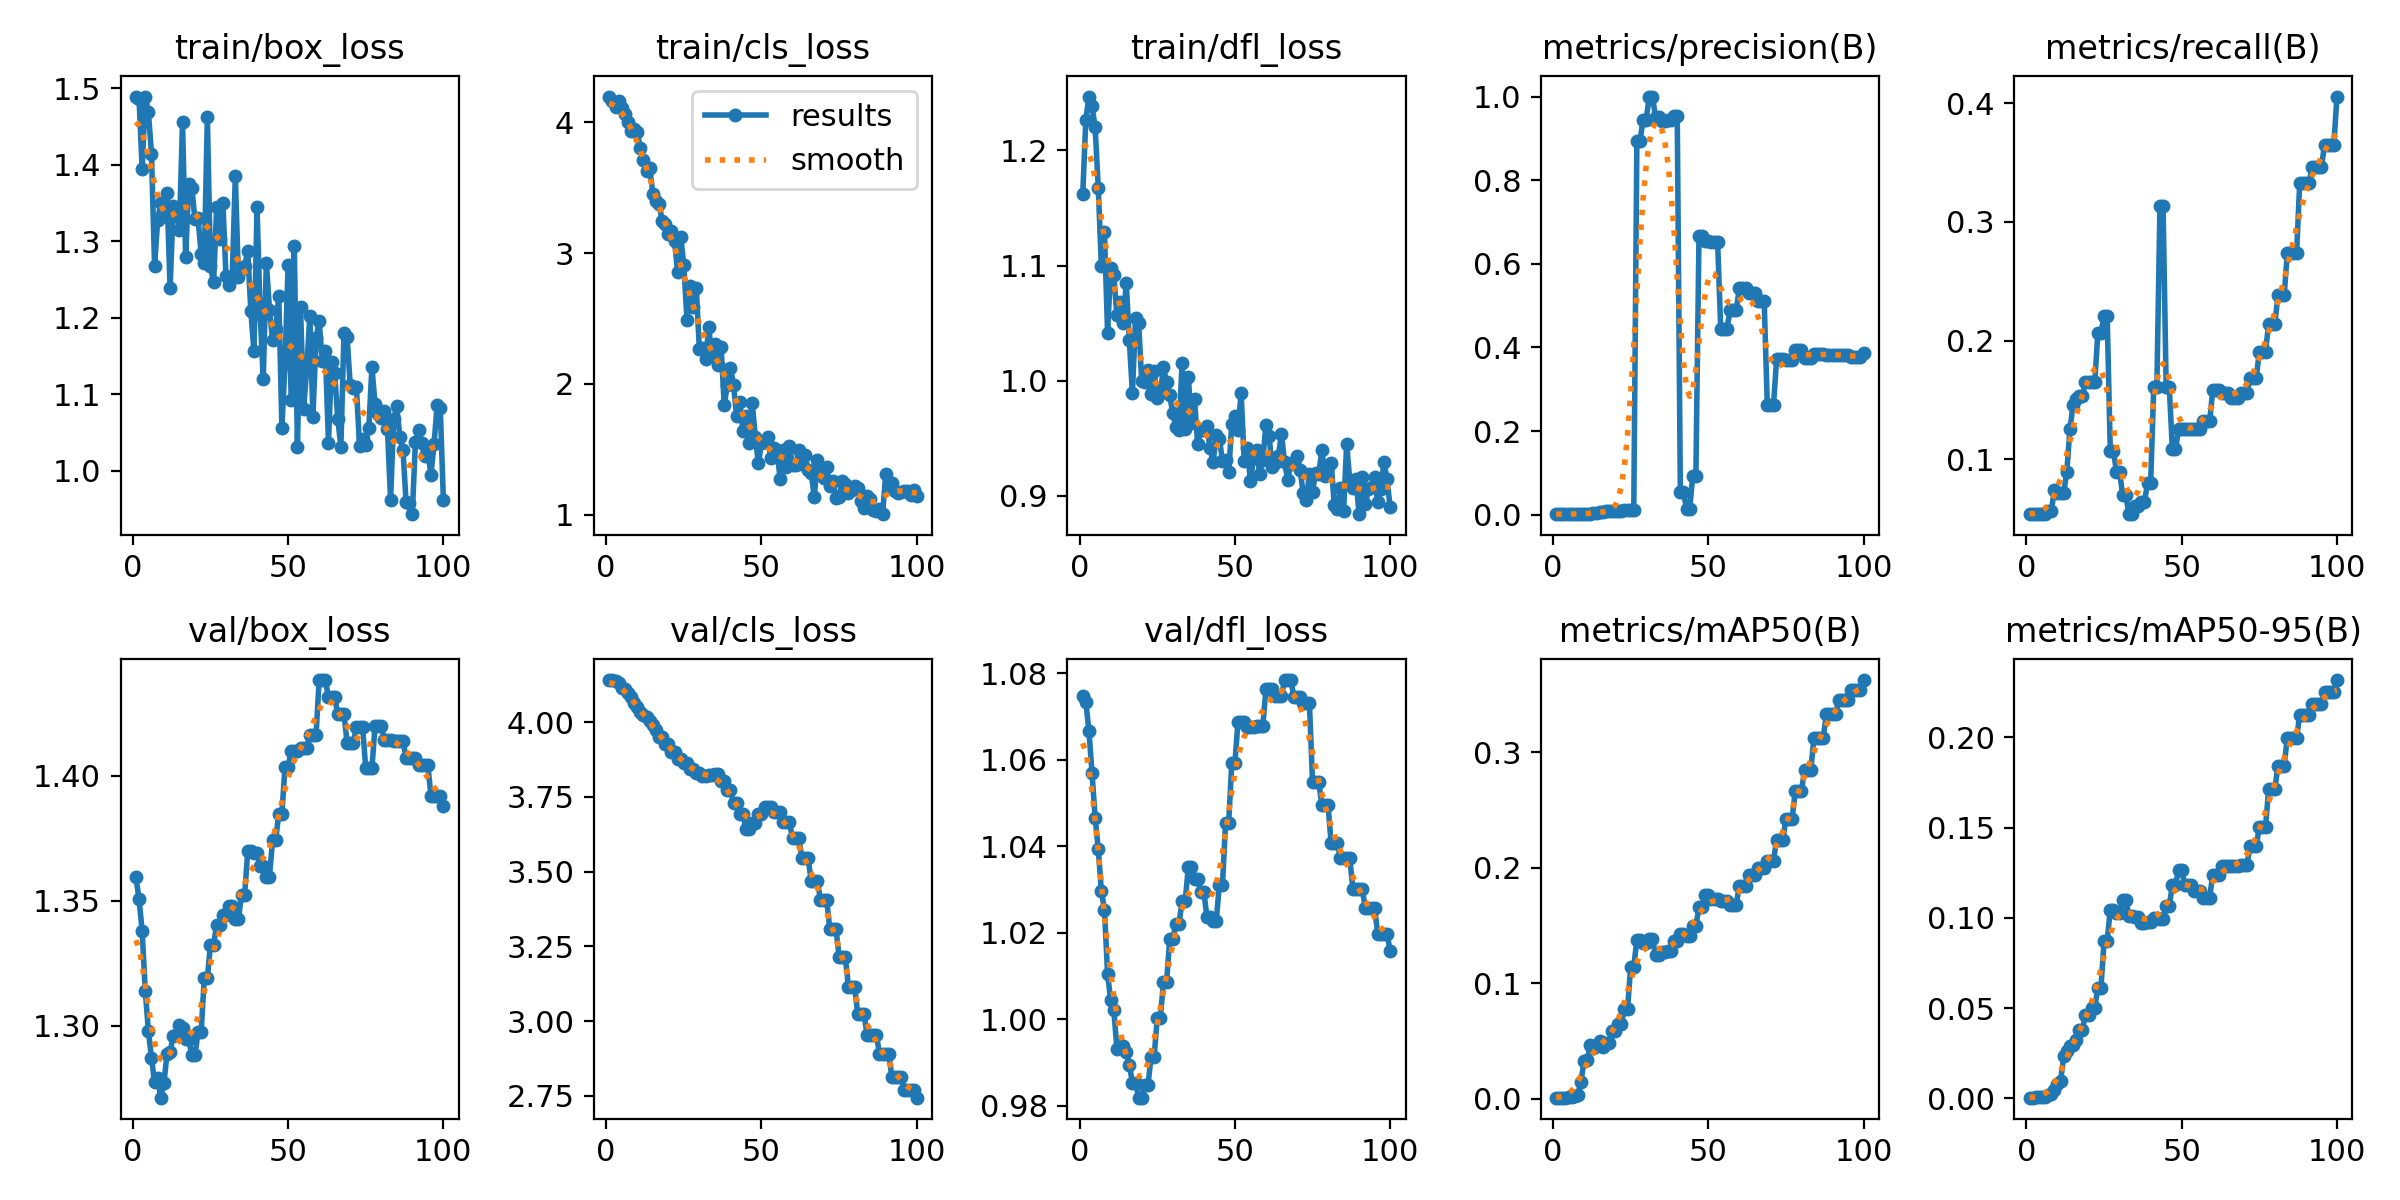

Source data for this figure (header and first rows):
epoch, time, train/box_loss, train/cls_loss, train/dfl_loss, metrics/precision(B), metrics/recall(B), metrics/mAP50(B), metrics/mAP50-95(B), val/box_loss, val/cls_loss, val/dfl_loss, lr/pg0, lr/pg1, lr/pg2
1, 5.946, 1.489, 4.198, 1.162, 0.00115, 0.05357, 0.00089, 0.00033, 1.359, 4.141, 1.075, 0, 0, 0
2, 11.35, 1.486, 4.162, 1.227, 0.00116, 0.05357, 0.0009, 0.0004, 1.351, 4.141, 1.073, 1.23763e-05, 1.23763e-05, 1.23763e-05
3, 16.58, 1.395, 4.122, 1.247, 0.00118, 0.05357, 0.00096, 0.00045, 1.338, 4.136, 1.067, 2.4505e-05, 2.4505e-05, 2.4505e-05
4, 21.89, 1.489, 4.164, 1.238, 0.0012, 0.05357, 0.00102, 0.00051, 1.314, 4.13, 1.057, 3.63862e-05, 3.63862e-05, 3.63862e-05
5, 27.44, 1.469, 4.107, 1.22, 0.00124, 0.05357, 0.00108, 0.00051, 1.298, 4.116, 1.047, 4.802e-05, 4.802e-05, 4.802e-05
6, 32.61, 1.415, 4.067, 1.167, 0.00126, 0.05357, 0.00154, 0.00056, 1.287, 4.112, 1.039, 5.94062e-05, 5.94062e-05, 5.94062e-05
7, 37.91, 1.267, 4.005, 1.1, 0.00173, 0.05607, 0.00264, 0.0016, 1.278, 4.097, 1.03, 7.0545e-05, 7.0545e-05, 7.0545e-05
8, 43.23, 1.328, 3.936, 1.129, 0.00177, 0.05607, 0.00328, 0.00231, 1.279, 4.085, 1.025, 8.14362e-05, 8.14362e-05, 8.14362e-05
9, 48.35, 1.351, 3.951, 1.042, 0.00228, 0.07393, 0.01483, 0.00447, 1.271, 4.065, 1.01, 9.208e-05, 9.208e-05, 9.208e-05
10, 53.46, 1.333, 3.924, 1.098, 0.0019, 0.07143, 0.033, 0.00766, 1.277, 4.051, 1.004, 0.0001025, 0.0001025, 0.0001025
11, 58.73, 1.363, 3.803, 1.092, 0.002, 0.07143, 0.0335, 0.00959, 1.289, 4.035, 1.002, 0.0001126, 0.0001126, 0.0001126
12, 64.05, 1.239, 3.713, 1.057, 0.00212, 0.07143, 0.04637, 0.02315, 1.289, 4.025, 0.9932, 0.0001225, 0.0001225, 0.0001225
13, 69.29, 1.346, 3.625, 1.069, 0.00279, 0.08929, 0.04396, 0.02643, 1.296, 4.016, 0.9941, 0.0001322, 0.0001322, 0.0001322
14, 74.57, 1.341, 3.655, 1.05, 0.00444, 0.125, 0.04578, 0.02873, 1.296, 4.003, 0.9937, 0.0001416, 0.0001416, 0.0001416
15, 79.8, 1.315, 3.456, 1.085, 0.006, 0.1454, 0.05036, 0.02931, 1.3, 3.991, 0.9925, 0.0001507, 0.0001507, 0.0001507
16, 85.13, 1.456, 3.399, 1.035, 0.00739, 0.1504, 0.04444, 0.03252, 1.299, 3.975, 0.9895, 0.0001597, 0.0001597, 0.0001597
17, 90.41, 1.279, 3.377, 0.989, 0.00792, 0.1529, 0.04802, 0.03797, 1.295, 3.95, 0.9854, 0.0001683, 0.0001683, 0.0001683
18, 95.44, 1.374, 3.247, 1.054, 0.00792, 0.1529, 0.04802, 0.03797, 1.295, 3.95, 0.9854, 0.0001767, 0.0001767, 0.0001767
19, 100.8, 1.37, 3.224, 1.05, 0.00889, 0.1648, 0.05825, 0.04624, 1.288, 3.926, 0.9819, 0.0001849, 0.0001849, 0.0001849
20, 105.8, 1.329, 3.149, 0.9996, 0.00889, 0.1648, 0.05825, 0.04624, 1.288, 3.926, 0.9819, 0.0001928, 0.0001928, 0.0001928
21, 110.9, 1.331, 3.167, 0.9991, 0.00922, 0.1648, 0.06479, 0.05014, 1.298, 3.9, 0.9848, 0.0002005, 0.0002005, 0.0002005
22, 116.1, 1.283, 3.094, 1.009, 0.00922, 0.1648, 0.06479, 0.05014, 1.298, 3.9, 0.9848, 0.0002079, 0.0002079, 0.0002079
23, 121.5, 1.272, 2.854, 0.9886, 0.01053, 0.2064, 0.07749, 0.06129, 1.319, 3.877, 0.9914, 0.0002151, 0.0002151, 0.0002151
24, 126.9, 1.463, 3.124, 1.008, 0.01053, 0.2064, 0.07749, 0.06129, 1.319, 3.877, 0.9914, 0.000222, 0.000222, 0.000222
25, 132.2, 1.267, 2.907, 0.9851, 0.01052, 0.2208, 0.1144, 0.08715, 1.332, 3.863, 1, 0.0002287, 0.0002287, 0.0002287
26, 137.5, 1.246, 2.489, 0.9895, 0.01052, 0.2208, 0.1144, 0.08715, 1.332, 3.863, 1, 0.0002352, 0.0002352, 0.0002352
27, 142.6, 1.344, 2.747, 1.012, 0.8934, 0.1071, 0.1374, 0.1045, 1.34, 3.844, 1.009, 0.0002413, 0.0002413, 0.0002413
28, 147.9, 1.303, 2.589, 0.9986, 0.8934, 0.1071, 0.1374, 0.1045, 1.34, 3.844, 1.009, 0.0002473, 0.0002473, 0.0002473
29, 153.2, 1.35, 2.732, 0.9872, 0.945, 0.08929, 0.1348, 0.1026, 1.344, 3.829, 1.019, 0.000253, 0.000253, 0.000253
30, 158.4, 1.254, 2.264, 0.9716, 0.945, 0.08929, 0.1348, 0.1026, 1.344, 3.829, 1.019, 0.0002584, 0.0002584, 0.0002584
31, 163.6, 1.243, 2.277, 0.96, 1, 0.06966, 0.1379, 0.1099, 1.348, 3.819, 1.022, 0.0002636, 0.0002636, 0.0002636
32, 168.8, 1.253, 2.187, 0.9569, 1, 0.06966, 0.1379, 0.1099, 1.348, 3.819, 1.022, 0.0002686, 0.0002686, 0.0002686
33, 174.1, 1.385, 2.432, 1.016, 0.9522, 0.05357, 0.1246, 0.1011, 1.343, 3.822, 1.027, 0.0002733, 0.0002733, 0.0002733
34, 179.3, 1.253, 2.212, 0.9581, 0.9522, 0.05357, 0.1246, 0.1011, 1.343, 3.822, 1.027, 0.0002777, 0.0002777, 0.0002777
35, 184.7, 1.263, 2.303, 1.003, 0.9423, 0.06039, 0.1269, 0.1007, 1.352, 3.826, 1.035, 0.0002819, 0.0002819, 0.0002819
36, 189.8, 1.267, 2.147, 0.963, 0.9423, 0.06039, 0.1269, 0.1007, 1.352, 3.826, 1.035, 0.0002859, 0.0002859, 0.0002859
37, 195.2, 1.287, 2.281, 0.9839, 0.9448, 0.06407, 0.128, 0.09712, 1.37, 3.802, 1.032, 0.0002896, 0.0002896, 0.0002896
38, 200.2, 1.209, 1.836, 0.9447, 0.9448, 0.06407, 0.128, 0.09712, 1.37, 3.802, 1.032, 0.0002931, 0.0002931, 0.0002931
39, 205.4, 1.156, 1.992, 0.9575, 0.9539, 0.07972, 0.1365, 0.09791, 1.369, 3.773, 1.029, 0.0002963, 0.0002963, 0.0002963
40, 210.8, 1.344, 2.125, 0.9574, 0.9539, 0.07972, 0.1365, 0.09791, 1.369, 3.773, 1.029, 0.0002993, 0.0002993, 0.0002993
41, 216, 1.206, 1.988, 0.9607, 0.05398, 0.1607, 0.1425, 0.09975, 1.364, 3.73, 1.024, 0.000302, 0.000302, 0.000302
42, 221.4, 1.12, 1.753, 0.9413, 0.05398, 0.1607, 0.1425, 0.09975, 1.364, 3.73, 1.024, 0.0003045, 0.0003045, 0.0003045
43, 226.7, 1.272, 1.859, 0.9292, 0.01365, 0.3138, 0.1404, 0.09922, 1.36, 3.694, 1.023, 0.0003067, 0.0003067, 0.0003067
44, 232, 1.211, 1.643, 0.9533, 0.01365, 0.3138, 0.1404, 0.09922, 1.36, 3.694, 1.023, 0.0003087, 0.0003087, 0.0003087
45, 237.3, 1.171, 1.753, 0.9497, 0.09273, 0.1607, 0.1492, 0.1067, 1.374, 3.643, 1.031, 0.0003104, 0.0003104, 0.0003104
46, 242.5, 1.186, 1.547, 0.9304, 0.09273, 0.1607, 0.1492, 0.1067, 1.374, 3.643, 1.031, 0.0003119, 0.0003119, 0.0003119
47, 247.7, 1.228, 1.857, 0.9311, 0.6672, 0.1083, 0.1662, 0.1181, 1.385, 3.661, 1.045, 0.0003131, 0.0003131, 0.0003131
48, 252.8, 1.056, 1.596, 0.9205, 0.6672, 0.1083, 0.1662, 0.1181, 1.385, 3.661, 1.045, 0.0003141, 0.0003141, 0.0003141
49, 258, 1.139, 1.392, 0.9628, 0.6552, 0.125, 0.1761, 0.1265, 1.404, 3.691, 1.059, 0.0003149, 0.0003149, 0.0003149
50, 263.2, 1.269, 1.546, 0.9691, 0.6552, 0.125, 0.1761, 0.1265, 1.404, 3.691, 1.059, 0.0003154, 0.0003154, 0.0003154
51, 268.4, 1.092, 1.557, 0.9569, 0.6533, 0.125, 0.1725, 0.1179, 1.41, 3.715, 1.069, 0.0003156, 0.0003156, 0.0003156
52, 273.7, 1.294, 1.592, 0.9895, 0.6533, 0.125, 0.1725, 0.1179, 1.41, 3.715, 1.069, 0.0003156, 0.0003156, 0.0003156
53, 278.7, 1.031, 1.433, 0.9305, 0.6533, 0.125, 0.1725, 0.1179, 1.41, 3.715, 1.069, 0.0003154, 0.0003154, 0.0003154
54, 284.2, 1.214, 1.507, 0.9414, 0.4443, 0.1256, 0.1709, 0.1149, 1.411, 3.699, 1.068, 0.0003149, 0.0003149, 0.0003149
55, 289.6, 1.081, 1.486, 0.913, 0.4443, 0.1256, 0.1709, 0.1149, 1.411, 3.699, 1.068, 0.0003141, 0.0003141, 0.0003141
56, 294.9, 1.133, 1.273, 0.9329, 0.4443, 0.1256, 0.1709, 0.1149, 1.411, 3.699, 1.068, 0.0003132, 0.0003132, 0.0003132
57, 300.1, 1.203, 1.491, 0.9397, 0.4883, 0.1319, 0.1679, 0.1112, 1.416, 3.665, 1.068, 0.0003119, 0.0003119, 0.0003119
58, 305.4, 1.071, 1.36, 0.9189, 0.4883, 0.1319, 0.1679, 0.1112, 1.416, 3.665, 1.068, 0.0003104, 0.0003104, 0.0003104
59, 310.5, 1.173, 1.524, 0.9315, 0.4883, 0.1319, 0.1679, 0.1112, 1.416, 3.665, 1.068, 0.0003087, 0.0003087, 0.0003087
60, 315.9, 1.196, 1.375, 0.9617, 0.5428, 0.1579, 0.1845, 0.1239, 1.438, 3.611, 1.076, 0.0003067, 0.0003067, 0.0003067
... 40 more rows
